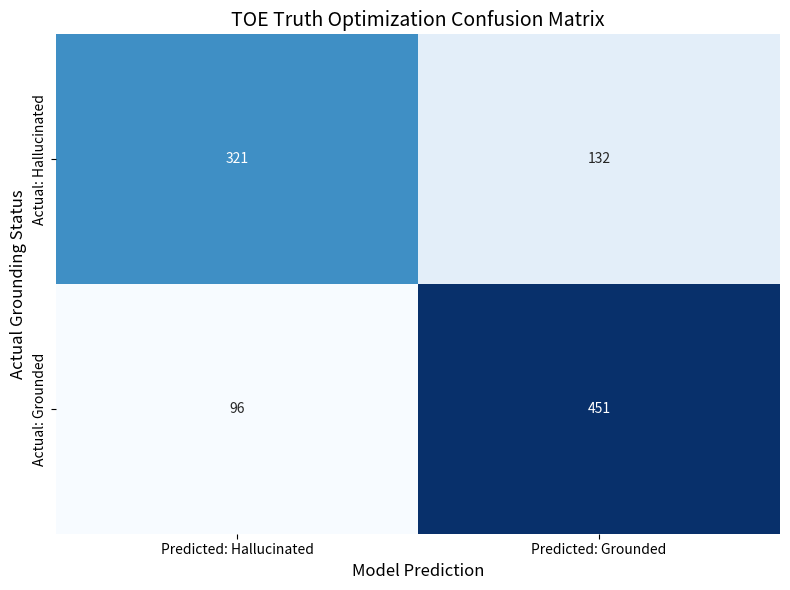

The matplotlib source for this figure:
import matplotlib.pyplot as plt
import seaborn as sns
import numpy as np

# Data based on 77.1% Truth Accuracy and 58/42 failure ratio
# Total samples: 1000
tn, fp = 321, 132  # TN: Hallucinations caught, FP: Overconfidence errors
fn, tp = 96, 451   # FN: Inference Drift, TP: Correctly Grounded Facts
conf_matrix = np.array([[tn, fp], [fn, tp]])

plt.figure(figsize=(8, 6))
sns.heatmap(conf_matrix, annot=True, fmt='d', cmap='Blues', cbar=False,
            xticklabels=['Predicted: Hallucinated', 'Predicted: Grounded'],
            yticklabels=['Actual: Hallucinated', 'Actual: Grounded'])

plt.title('TOE Truth Optimization Confusion Matrix', fontsize=14)
plt.ylabel('Actual Grounding Status', fontsize=12)
plt.xlabel('Model Prediction', fontsize=12)
plt.tight_layout()
plt.savefig('toe_confusion_matrix.png', dpi=300)
